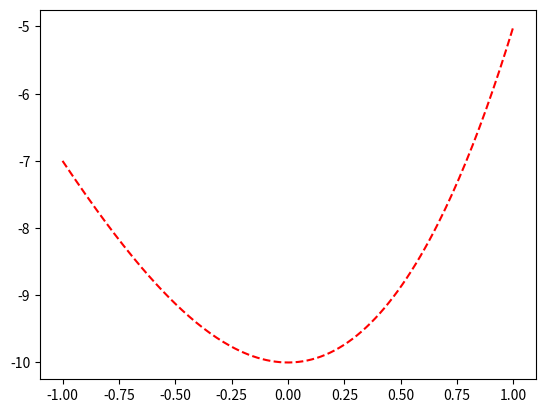
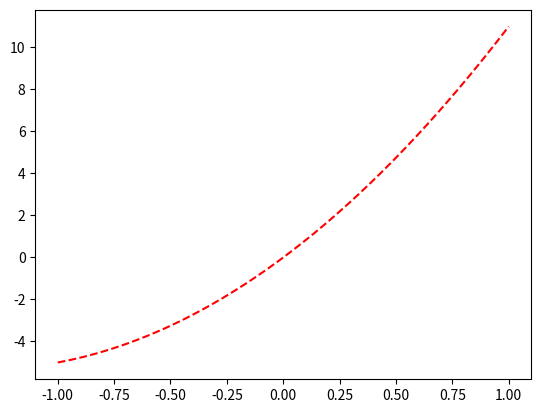

Here is the Python script that generated these plots, in order:
# -*- coding: utf-8 -*-
"""
--------1D Lagrange interpolation problem---------------
"""
#
from __future__ import division
import matplotlib.pyplot as plt
import numpy as np
import sympy as sp
#from sympy import *
from sympy import init_printing
init_printing()
#
fx  = lambda x: x**3+4.0*x**2-10.0

npts = 200 
xx = np.linspace(-1, 1, npts)
yy = np.zeros((npts))
zz = np.zeros((npts))


yy[:] = fx(xx[:])
plt.figure(0)
plt.plot(xx, yy ,'r--')
#
x= sp.symbols('x')
N = x**3+4.0*x**2-10.0
fdx = sp.diff(N , x)

for i in range(npts):
    zz[i] =  fdx.subs([(x, xx[i])])

plt.figure(1)
plt.plot(xx, zz ,'r--')   
